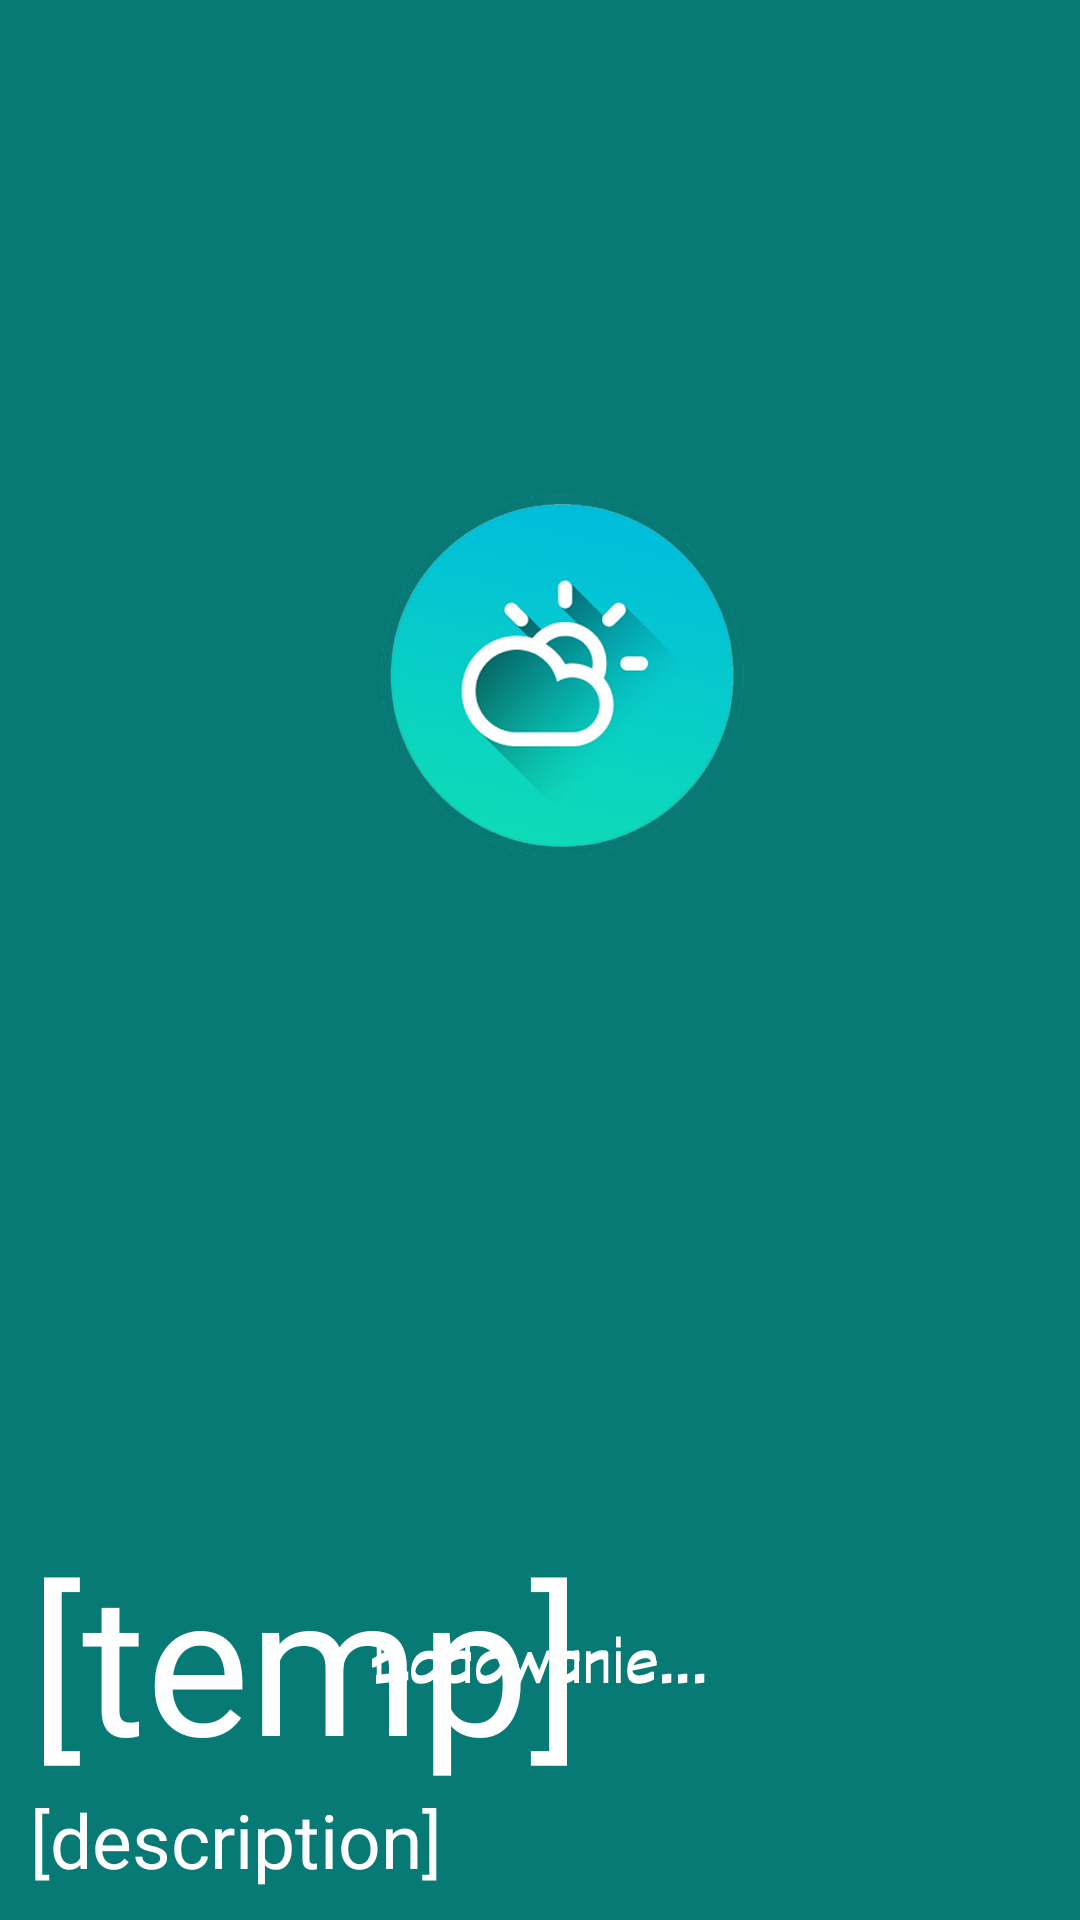

Reconstruct the res/layout file that produces this screen, plus the resources it refers to.
<!-- AndroidManifest.xml: application theme AppTheme -->
<!-- res/layout/basic_weather.xml -->
<?xml version="1.0" encoding="utf-8"?>
<RelativeLayout xmlns:android="http://schemas.android.com/apk/res/android"
    android:layout_width="match_parent" android:layout_height="match_parent"
    android:tag="frag1"
    android:padding="10dp">

    <TextView
        android:layout_width="wrap_content"
        android:layout_height="wrap_content"
        android:textAppearance="?android:attr/textAppearanceLarge"
        android:text="[temp]"
        android:id="@+id/temp"
        android:textSize="65dp"
        android:textColor="#ffffffff"
        android:layout_above="@+id/description"
        android:layout_alignStart="@+id/description" />

    <TextView
        android:layout_width="wrap_content"
        android:layout_height="wrap_content"
        android:textAppearance="?android:attr/textAppearanceMedium"
        android:text="[description]"
        android:id="@+id/description"
        android:layout_alignParentBottom="true"
        android:layout_alignParentStart="true"
        android:textColor="#ffffffff"
        android:textSize="25dp"
        android:layout_alignParentEnd="true" />
</RelativeLayout>
<!-- resources referenced by this layout -->
<resources>
  <style name="AppTheme" parent="android:Theme.Holo.Light.NoActionBar.TranslucentDecor">
          <item name="android:windowBackground">@drawable/splash</item>
          
      </style>
  <!-- drawable splash: png bitmap (drawable, 68802 bytes) -->
</resources>
